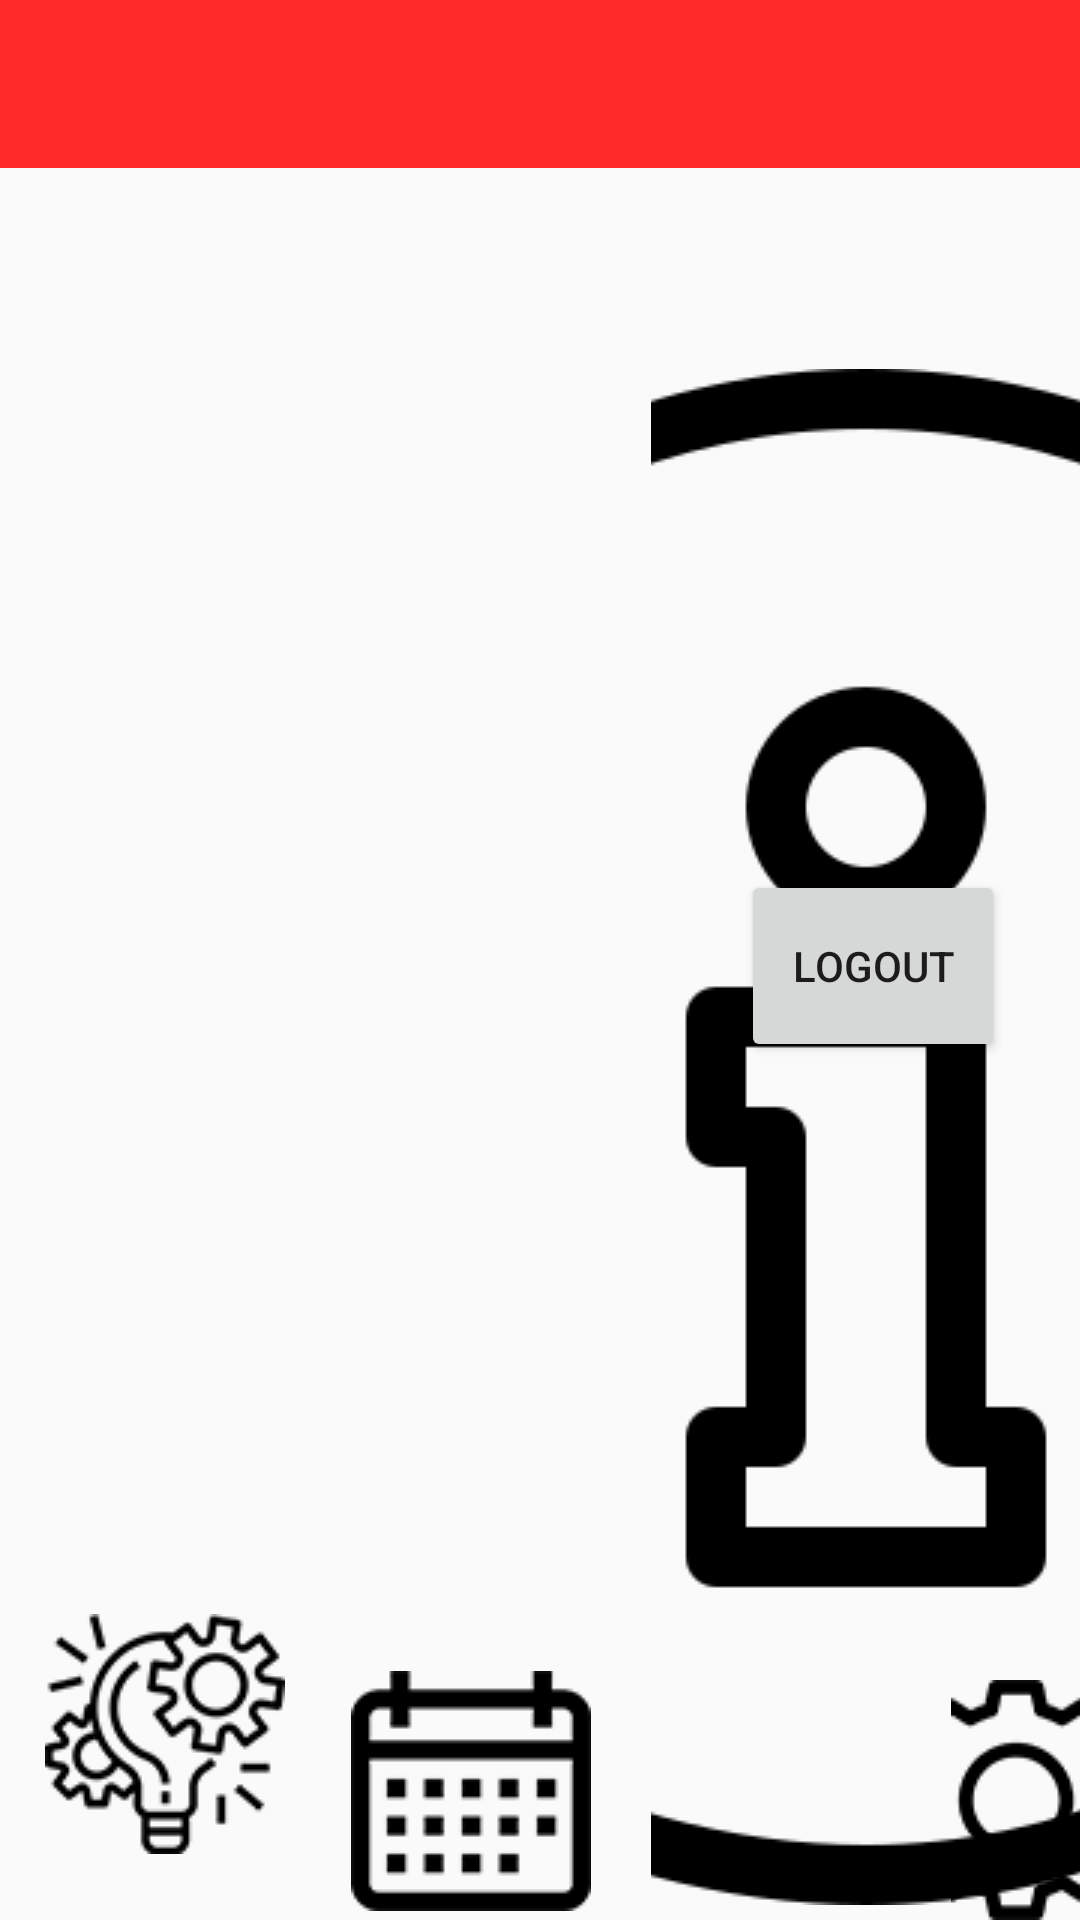

Layout XML and referenced resources for this Android screen:
<!-- AndroidManifest.xml: application theme AppTheme -->
<!-- res/layout/activity_home_page.xml -->
<?xml version="1.0" encoding="utf-8"?>
<RelativeLayout xmlns:android="http://schemas.android.com/apk/res/android"
    xmlns:tools="http://schemas.android.com/tools"
    android:layout_width="wrap_content"
    android:layout_height="wrap_content"
    tools:context=".HomePage">

    <Button
        android:id="@+id/BtnLogout"
        android:layout_width="wrap_content"
        android:layout_height="64dp"
        android:layout_alignParentTop="true"
        android:layout_alignParentEnd="true"
        android:layout_marginTop="290dp"
        android:layout_marginEnd="25dp"
        android:text="LogOut"
        tools:layout_editor_absoluteX="26dp"
        tools:layout_editor_absoluteY="107dp" />

    <ImageButton
        android:id="@+id/projectbtn"
        android:layout_width="wrap_content"
        android:layout_height="wrap_content"
        android:layout_alignParentStart="true"
        android:layout_alignParentBottom="true"
        android:layout_marginStart="15dp"
        android:layout_marginBottom="22dp"
        android:background="#0000"
        android:maxWidth="42dp"
        android:maxHeight="42dp"
        android:src="@drawable/projectbtn" />

    <ImageButton
        android:id="@+id/eventsbtn"
        android:layout_width="wrap_content"
        android:layout_height="wrap_content"
        android:layout_alignParentStart="true"
        android:layout_alignParentBottom="true"
        android:layout_marginStart="117dp"
        android:layout_marginBottom="3dp"
        android:background="#0000"
        android:maxWidth="42dp"
        android:maxHeight="42dp"
        android:src="@drawable/eventsbtn"/>

    <ImageButton
        android:id="@+id/attendancebtn"
        android:layout_width="wrap_content"
        android:layout_height="wrap_content"
        android:layout_alignParentStart="true"
        android:layout_alignParentBottom="true"
        android:layout_marginStart="217dp"
        android:layout_marginBottom="5dp"
        android:background="#0000"
        android:maxWidth="42dp"
        android:maxHeight="42dp"
        android:src="@drawable/attendancebtn" />

    <ImageButton
        android:id="@+id/settingsbtn"
        android:layout_width="wrap_content"
        android:layout_height="wrap_content"
        android:layout_alignParentStart="true"
        android:layout_alignParentBottom="true"
        android:layout_marginStart="317dp"
        android:layout_marginBottom="0dp"
        android:background="#0000"
        android:maxWidth="42dp"
        android:maxHeight="42dp"
        android:src="@drawable/settingsbtn" />

    <androidx.appcompat.widget.Toolbar
        android:id="@+id/toolbar"
        android:layout_width="match_parent"
        android:layout_height="wrap_content"
        android:background="?attr/colorPrimary"
        android:minHeight="?attr/actionBarSize"
        android:theme="@style/ThemeOverlay.AppCompat.Dark"/>

</RelativeLayout>
<!-- resources referenced by this layout -->
<resources>
  <!-- drawable attendancebtn: png bitmap (drawable, 14402 bytes) -->
  <!-- drawable eventsbtn: png bitmap (drawable, 3759 bytes) -->
  <!-- drawable projectbtn: png bitmap (drawable, 6241 bytes) -->
  <!-- drawable settingsbtn: png bitmap (drawable, 4902 bytes) -->
  <style name="AppTheme" parent="Theme.AppCompat.Light.NoActionBar">
          
          <item name="colorPrimary">@color/colorPrimary</item>
          <item name="colorPrimaryDark">@color/colorPrimaryDark</item>
          <item name="colorAccent">@color/colorAccent</item>
      </style>
  <color name="colorPrimary">#FF2A2A</color>
  <color name="colorPrimaryDark">#000000</color>
  <color name="colorAccent">#FF4081</color>
</resources>
